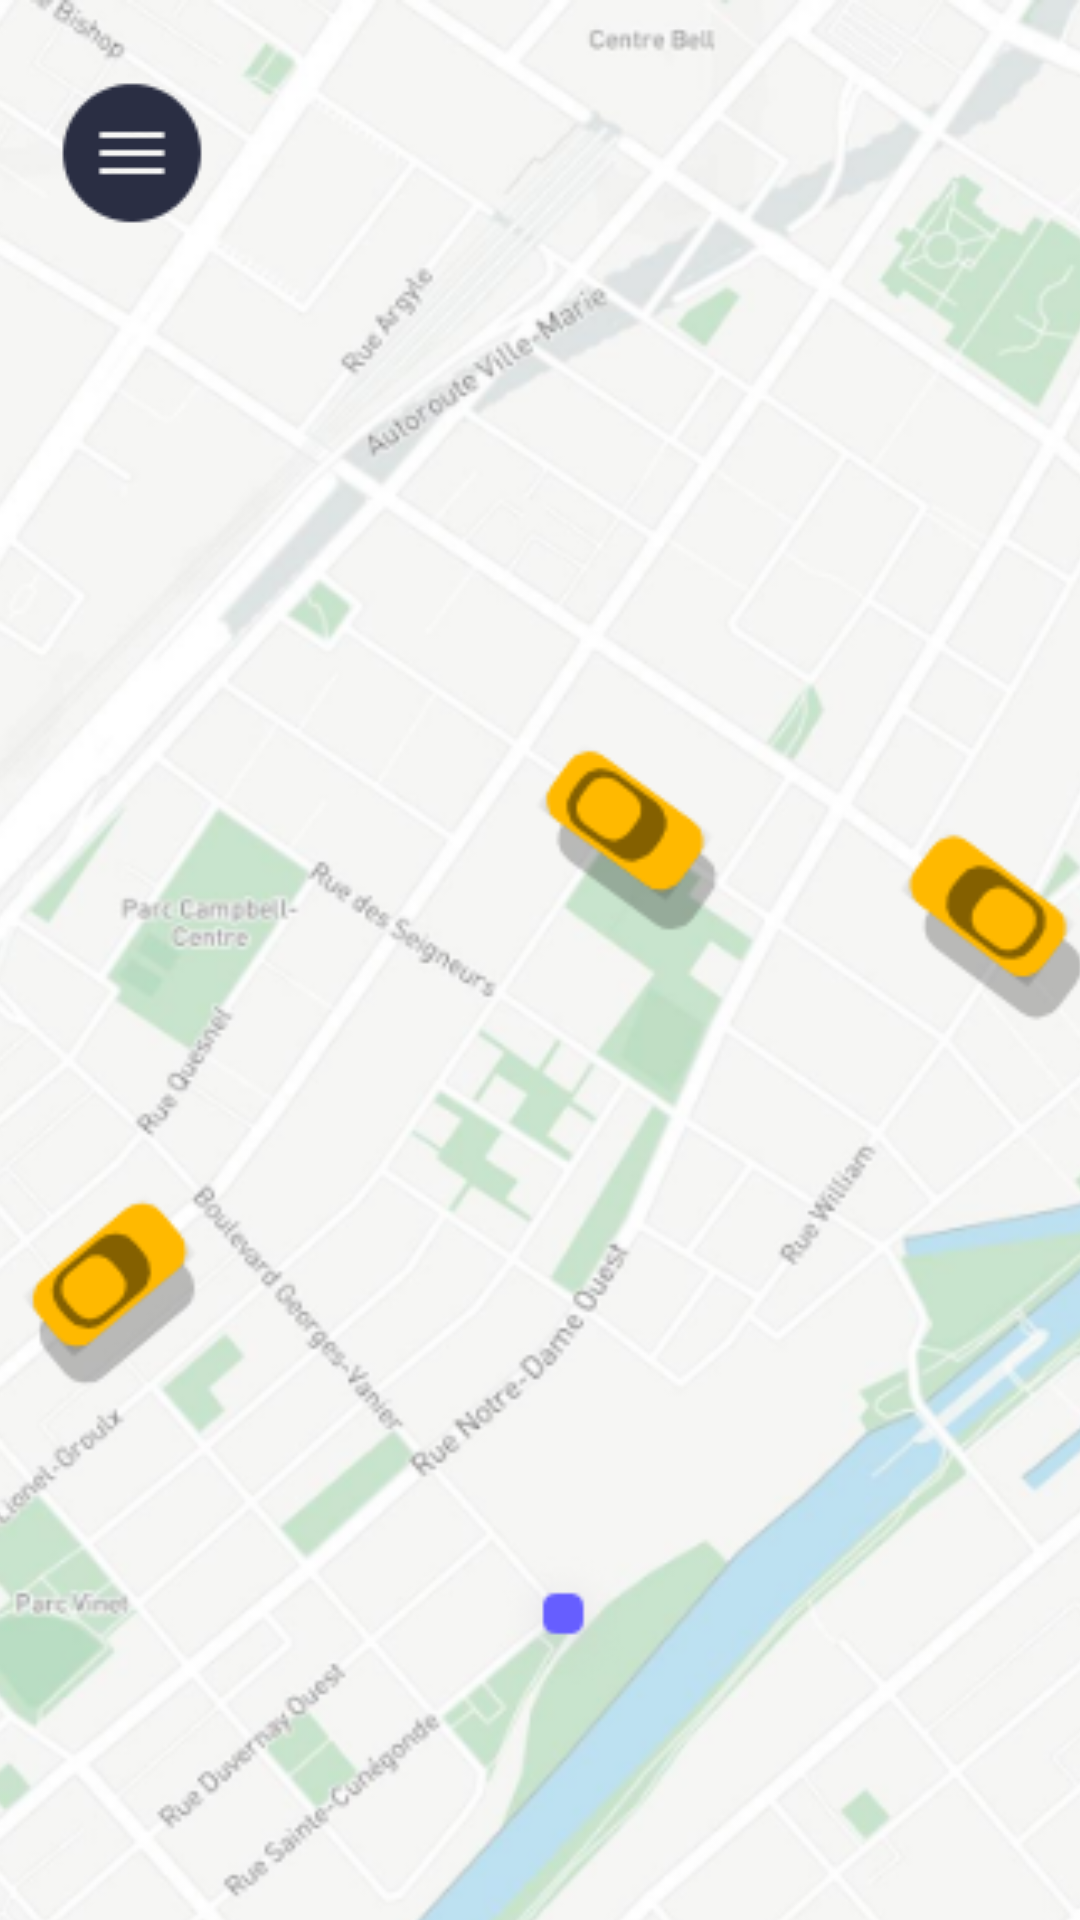

Android layout source for this screen:
<!-- AndroidManifest.xml: application theme Theme.Pensioners.NoActionBar -->
<!-- res/layout/fragment_map.xml -->
<?xml version="1.0" encoding="utf-8"?>
<androidx.constraintlayout.widget.ConstraintLayout xmlns:android="http://schemas.android.com/apk/res/android"
    xmlns:app="http://schemas.android.com/apk/res-auto"
    xmlns:tools="http://schemas.android.com/tools"
    android:layout_width="match_parent"
    android:layout_height="match_parent"
    tools:context=".MapFragment">

    

    <ImageView
        android:id="@+id/imageView8"
        android:layout_width="549dp"
        android:layout_height="908dp"
        android:src="@drawable/content"
        app:layout_constraintEnd_toEndOf="parent"
        app:layout_constraintStart_toStartOf="parent"
        app:layout_constraintTop_toTopOf="parent" />

    <ImageButton
        android:id="@+id/imageButton8"
        style="@style/Widget.AppCompat.Button.Borderless.Colored"
        android:layout_width="wrap_content"
        android:layout_height="wrap_content"
        android:layout_marginTop="16dp"
        app:layout_constraintStart_toStartOf="parent"
        app:layout_constraintTop_toTopOf="parent"
        app:srcCompat="@drawable/menu" />

</androidx.constraintlayout.widget.ConstraintLayout>
<!-- resources referenced by this layout -->
<resources>
  <!-- drawable content: png bitmap (drawable, 314046 bytes) -->
  <!-- drawable menu: png bitmap (drawable, 1145 bytes) -->
  <style name="Theme.Pensioners.NoActionBar">
          <item name="windowActionBar">false</item>
          <item name="windowNoTitle">true</item>
      </style>
</resources>
